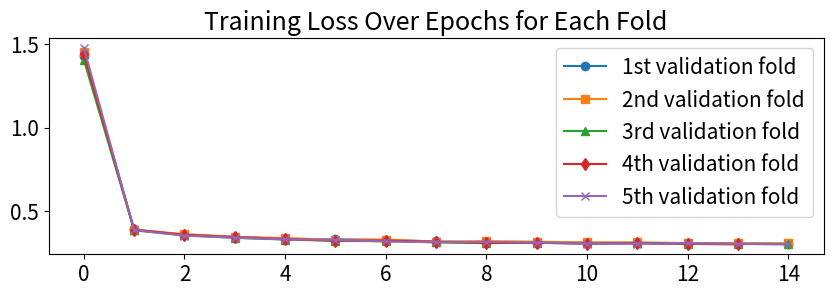
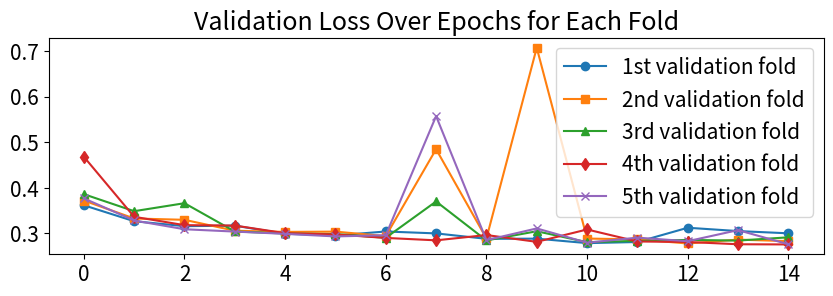

The matplotlib source for these figures, in order:
import matplotlib.pyplot as plt
epoch1Train=[1.4299,0.3885,0.3564,0.3445,0.3313,0.3296,0.3252,0.3167,0.3117,0.3085,0.3091,0.3053,0.3053,0.3045,0.3039]
epoch2Train=[1.4502,0.3864,0.3606,0.3439,0.3370,0.3265,0.3280,0.3157,0.3187,0.3154,0.3110,0.3114,0.3065,0.3051,0.3053]
epoch3Train=[1.4061,0.3841,0.3537,0.3381,0.3282,0.3202,0.3176,0.3115,0.3064,0.3097,0.3050,0.3079,0.3032,0.3022,0.3005]
epoch4Train=[1.4411,0.3863,0.3564,0.3428,0.3311,0.3209,0.3223,0.3141,0.3079,0.3082,0.3031,0.3055,0.3023,0.2987]
epoch5Train=[1.4785,0.3838,0.3515,0.3393,0.3287,0.3261,0.3169,0.3118,0.3143,0.3092,0.3036,0.3039,0.3062,0.3016,0.2987]


epoch1Val=[0.3616,0.3266,0.3158,0.3168,0.2992,0.2953,0.3041,0.2999,0.2880,0.2884,0.2786,0.2810,0.3123,0.3050,0.3001]
epoch2Val=[0.3719,0.3326,0.3297,0.3058,0.3032,0.3038,0.2939,0.4845,0.2888,0.7069,0.2886,0.2868,0.2778,0.2863,0.2829]
epoch3Val=[0.3859,0.3486,0.3661,0.3041,0.2997,0.2984,0.2903,0.3699,0.2845,0.3046,0.2807,0.2835,0.2856,0.2842,0.2913]
epoch4Val=[0.4680,0.3363,0.3180,0.3171,0.3004,0.2976,0.2900,0.2847,0.2963,0.2814,0.3085,0.2822,0.2811,0.2761,0.2757]
epoch5Val=[0.3767,0.3282,0.3090,0.3039,0.2989,0.2933,0.2959,0.5570,0.2851,0.3108,0.2795,0.2906,0.2828,0.3071,0.2760]



plt.figure(0,figsize=(10,2.81))
plt.xticks(fontsize=15)
plt.yticks(fontsize=15)
plt.rcParams.update({'font.size': 15})
plt.title("Training Loss Over Epochs for Each Fold")
plt.plot(epoch1Train,label="1st validation fold",marker='o')
plt.plot(epoch2Train,label="2nd validation fold", marker='s')
plt.plot(epoch3Train,label="3rd validation fold", marker='^')
plt.plot(epoch4Train,label="4th validation fold",marker='d')
plt.plot(epoch5Train,label="5th validation fold",marker='x')
plt.legend()
plt.savefig("TrainLoss.png")
plt.show()


plt.figure(1,figsize=(10,2.81))
plt.xticks(fontsize=15)
plt.yticks(fontsize=15)
plt.rcParams.update({'font.size': 15})
plt.title("Validation Loss Over Epochs for Each Fold")
plt.plot(epoch1Val,label="1st validation fold",marker='o')
plt.plot(epoch2Val,label="2nd validation fold", marker='s')
plt.plot(epoch3Val,label="3rd validation fold", marker='^')
plt.plot(epoch4Val,label="4th validation fold",marker='d')
plt.plot(epoch5Val,label="5th validation fold",marker='x')
plt.legend()
plt.savefig("ValLoss.png")

plt.show()

